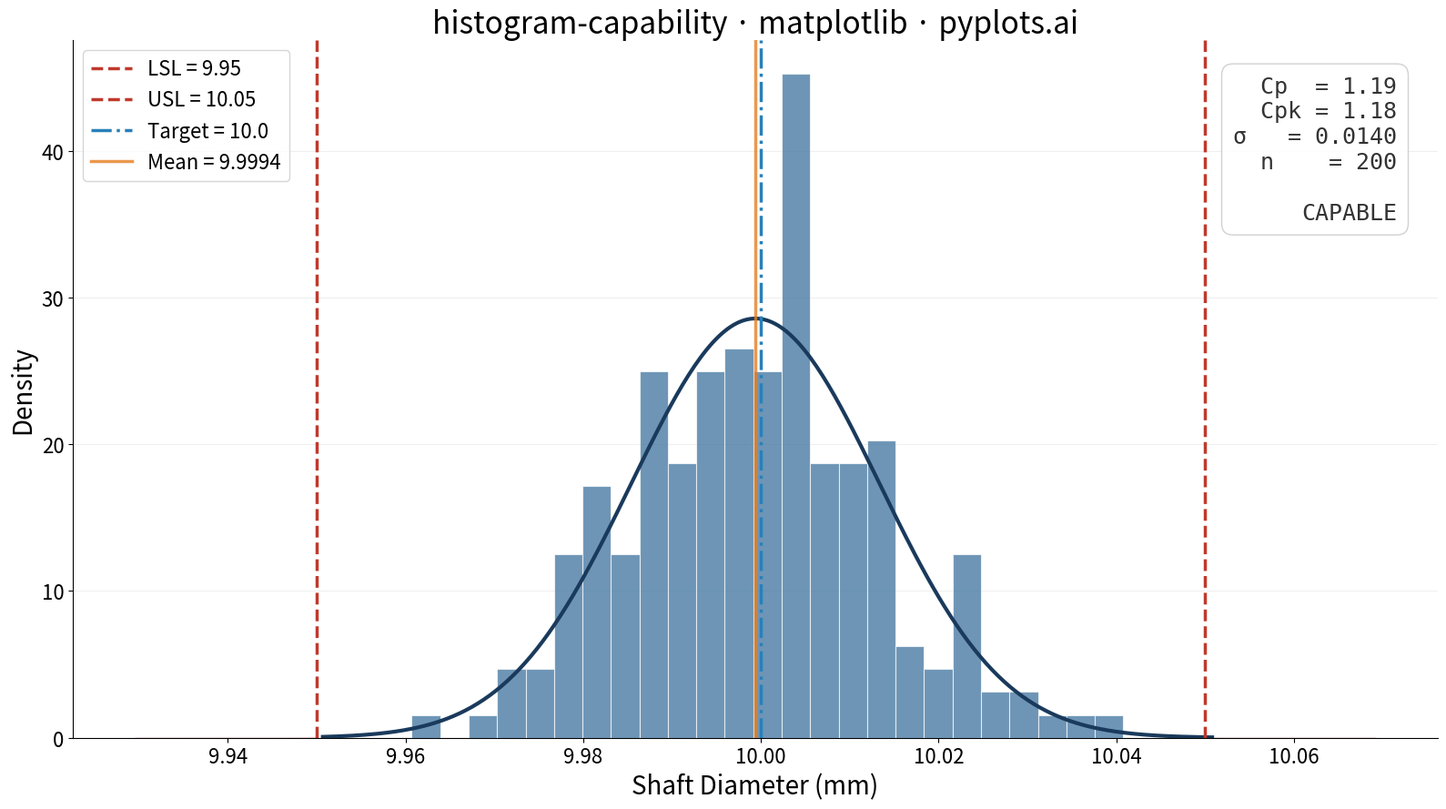

Python code for this plot:
""" pyplots.ai
histogram-capability: Process Capability Plot with Specification Limits
Library: matplotlib 3.10.8 | Python 3.14.3
Quality: 89/100 | Created: 2026-03-19
"""

import matplotlib.pyplot as plt
import numpy as np
from scipy import stats


# Data
np.random.seed(42)
measurements = np.random.normal(loc=10.00, scale=0.015, size=200)
lsl = 9.95
usl = 10.05
target = 10.00

# Capability indices
mean = np.mean(measurements)
sigma = np.std(measurements, ddof=1)
cp = (usl - lsl) / (6 * sigma)
cpk = min((usl - mean) / (3 * sigma), (mean - lsl) / (3 * sigma))

# Plot
fig, ax = plt.subplots(figsize=(16, 9))

ax.hist(measurements, bins=25, density=True, alpha=0.7, color="#306998", edgecolor="white", linewidth=0.8, zorder=3)

x_curve = np.linspace(measurements.min() - 0.01, measurements.max() + 0.01, 300)
y_curve = stats.norm.pdf(x_curve, mean, sigma)
ax.plot(x_curve, y_curve, color="#1a3a5c", linewidth=3, zorder=4)

# Rejection regions (shaded areas beyond spec limits) — distinctive matplotlib fill_between
x_full = np.linspace(mean - 5 * sigma, mean + 5 * sigma, 500)
y_full = stats.norm.pdf(x_full, mean, sigma)
ax.fill_between(x_full, y_full, where=(x_full < lsl), color="#c0392b", alpha=0.15, zorder=2)
ax.fill_between(x_full, y_full, where=(x_full > usl), color="#c0392b", alpha=0.15, zorder=2)

# Specification limits and target — colorblind-safe palette (no red-green pairing)
ax.axvline(lsl, color="#c0392b", linestyle="--", linewidth=2.5, zorder=5, label=f"LSL = {lsl}")
ax.axvline(usl, color="#c0392b", linestyle="--", linewidth=2.5, zorder=5, label=f"USL = {usl}")
ax.axvline(target, color="#2980b9", linestyle="-.", linewidth=2.5, zorder=5, label=f"Target = {target}")
ax.axvline(mean, color="#e67e22", linestyle="-", linewidth=2.5, alpha=0.8, zorder=5, label=f"Mean = {mean:.4f}")

# Capability annotation with process verdict
verdict = "CAPABLE" if cpk >= 1.0 else "NOT CAPABLE"
verdict_color = "#27ae60" if cpk >= 1.0 else "#c0392b"
ax.text(
    0.97,
    0.95,
    f"Cp  = {cp:.2f}\nCpk = {cpk:.2f}\n\u03c3   = {sigma:.4f}\nn    = {len(measurements)}\n\n{verdict}",
    transform=ax.transAxes,
    fontsize=18,
    verticalalignment="top",
    horizontalalignment="right",
    bbox={"boxstyle": "round,pad=0.5", "facecolor": "white", "edgecolor": "#cccccc", "alpha": 0.9},
    fontfamily="monospace",
    color="#333333",
    zorder=6,
)

# Style
ax.set_xlabel("Shaft Diameter (mm)", fontsize=20)
ax.set_ylabel("Density", fontsize=20)
ax.set_title("histogram-capability \u00b7 matplotlib \u00b7 pyplots.ai", fontsize=24, fontweight="medium")
ax.tick_params(axis="both", labelsize=16)
ax.yaxis.grid(True, alpha=0.2, linewidth=0.8)
ax.legend(fontsize=16, loc="upper left")
ax.spines["top"].set_visible(False)
ax.spines["right"].set_visible(False)

plt.tight_layout()
plt.savefig("plot.png", dpi=300, bbox_inches="tight")
